Run: headless pygame with SDL's dummy video driver; simulated clock (each Clock.tick advances the game by its frame time, no real sleeping); random seed 0; keys injected as events and as key.get_pressed() state; mouse plan: one left click at the window centre at the start of phase 2, then a move to the lower-right quarter at the start of phase 3.
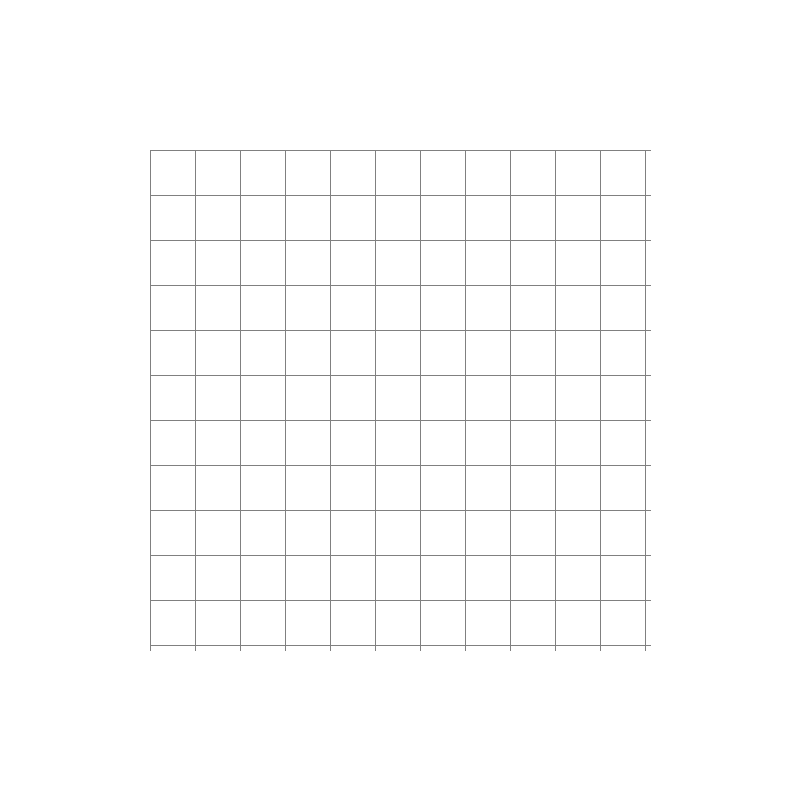
Frame 1 of 4 · flips 1–60 · no input
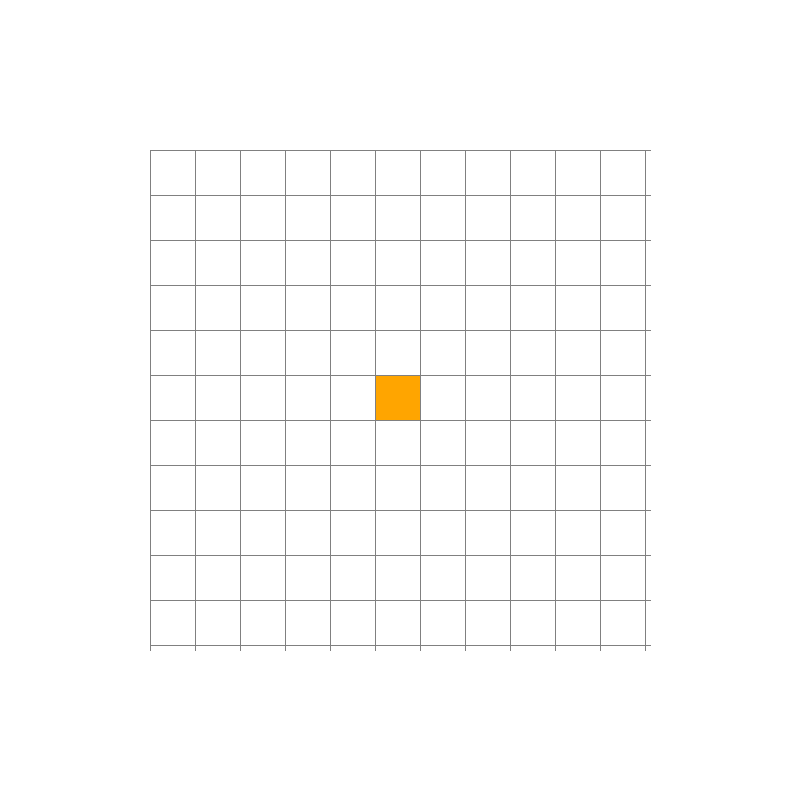
Frame 2 of 4 · flips 61–180 · clicked the window centre · tapped SPACE, RETURN · held RIGHT (→), D
Frame 3 of 4 · flips 181–300 · moved the mouse to the lower-right quarter · held DOWN (↓), S · screen unchanged from frame 2, image omitted
Frame 4 of 4 · flips 301–420 · held LEFT (←), A, UP (↑), W · screen unchanged from frame 3, image omitted

The pygame program that drew these frames:

import pygame
import heapq
import math

pygame.init()

ANCHO_VENTANA = 800
TAM_GRID = 500
OFFSET = (ANCHO_VENTANA - TAM_GRID) // 2
EPSILON = 1.2

VENTANA = pygame.display.set_mode((ANCHO_VENTANA, ANCHO_VENTANA))
pygame.display.set_caption("A* Euclidiano Ponderado")

BLANCO = (255, 255, 255)
NEGRO = (0, 0, 0)
GRIS = (128, 128, 128)
AZUL = (0, 0, 255)
VERDE = (0, 255, 0)
NARANJA = (255, 165, 0)
PURPURA = (128, 0, 128)

class Nodo:
    def __init__(self, fila, col, ancho, total_filas):
        self.fila = fila
        self.col = col
        self.x = OFFSET + fila * ancho
        self.y = OFFSET + col * ancho
        self.color = BLANCO
        self.ancho = ancho
        self.total_filas = total_filas

    def get_pos(self):
        return self.fila, self.col

    def es_pared(self):
        return self.color == NEGRO

    def restablecer(self):
        self.color = BLANCO

    def hacer_inicio(self):
        self.color = NARANJA

    def hacer_pared(self):
        self.color = NEGRO

    def hacer_fin(self):
        self.color = PURPURA

    def hacer_abierto(self):
        self.color = AZUL

    def hacer_cerrado(self):
        self.color = VERDE

    def hacer_camino(self):
        self.color = NARANJA

    def vecinos(self, grid):
        vecinos = []
        movimientos = [
            (1, 0, 1), (-1, 0, 1), (0, 1, 1), (0, -1, 1),
            (1, 1, 1.414), (1, -1, 1.414),
            (-1, 1, 1.414), (-1, -1, 1.414)
        ]

        for dx, dy, costo in movimientos:
            x = self.fila + dx
            y = self.col + dy
            if 0 <= x < self.total_filas and 0 <= y < self.total_filas:
                if not grid[x][y].es_pared():
                    vecinos.append((grid[x][y], costo))
        return vecinos

    def dibujar(self, ventana):
        pygame.draw.rect(
            ventana, self.color,
            (self.x, self.y, self.ancho, self.ancho)
        )

def heuristica(p1, p2):
    return math.sqrt((p1[0] - p2[0]) ** 2 + (p1[1] - p2[1]) ** 2)

def reconstruir_camino(came_from, actual, dibujar):
    while actual in came_from:
        actual = came_from[actual]
        if actual.color not in (PURPURA, NARANJA):
            actual.hacer_camino()
        dibujar()

def algoritmo_a_star(dibujar, grid, inicio, fin):
    contador = 0
    open_set = []
    heapq.heappush(open_set, (0, contador, inicio))

    came_from = {}
    g_score = {n: float("inf") for fila in grid for n in fila}
    g_score[inicio] = 0

    f_score = {n: float("inf") for fila in grid for n in fila}
    f_score[inicio] = EPSILON * heuristica(inicio.get_pos(), fin.get_pos())

    open_hash = {inicio}
    closed_set = set()

    while open_set:
        actual = heapq.heappop(open_set)[2]
        open_hash.discard(actual)

        if actual == fin:
            reconstruir_camino(came_from, fin, dibujar)
            fin.hacer_fin()
            inicio.hacer_inicio()
            return True

        closed_set.add(actual)

        if actual != inicio:
            actual.hacer_cerrado()

        for vecino, costo in actual.vecinos(grid):
            if vecino in closed_set:
                continue

            temp_g = g_score[actual] + costo
            if temp_g < g_score[vecino]:
                came_from[vecino] = actual
                g_score[vecino] = temp_g
                f_score[vecino] = temp_g + EPSILON * heuristica(
                    vecino.get_pos(), fin.get_pos()
                )

                if vecino not in open_hash:
                    contador += 1
                    heapq.heappush(open_set, (f_score[vecino], contador, vecino))
                    open_hash.add(vecino)
                    if vecino != fin:
                        vecino.hacer_abierto()

        dibujar()

    return False

def crear_grid(filas):
    grid = []
    ancho_nodo = TAM_GRID // filas
    for i in range(filas):
        grid.append([])
        for j in range(filas):
            grid[i].append(Nodo(i, j, ancho_nodo, filas))
    return grid

def dibujar_grid(ventana, filas):
    ancho_nodo = TAM_GRID // filas
    for i in range(filas + 1):
        pygame.draw.line(
            ventana, GRIS,
            (OFFSET, OFFSET + i * ancho_nodo),
            (OFFSET + TAM_GRID, OFFSET + i * ancho_nodo)
        )
        pygame.draw.line(
            ventana, GRIS,
            (OFFSET + i * ancho_nodo, OFFSET),
            (OFFSET + i * ancho_nodo, OFFSET + TAM_GRID)
        )

def dibujar(ventana, grid, filas):
    ventana.fill(BLANCO)
    for fila in grid:
        for nodo in fila:
            nodo.dibujar(ventana)
    dibujar_grid(ventana, filas)
    pygame.display.update()

def obtener_click_pos(pos, filas):
    x, y = pos
    if x < OFFSET or y < OFFSET or x > OFFSET + TAM_GRID or y > OFFSET + TAM_GRID:
        return None
    ancho_nodo = TAM_GRID // filas
    return (x - OFFSET) // ancho_nodo, (y - OFFSET) // ancho_nodo

def main():
    FILAS = 11
    grid = crear_grid(FILAS)
    inicio = None
    fin = None
    corriendo = True

    while corriendo:
        dibujar(VENTANA, grid, FILAS)
        for event in pygame.event.get():
            if event.type == pygame.QUIT:
                corriendo = False

            if pygame.mouse.get_pressed()[0]:
                pos = obtener_click_pos(pygame.mouse.get_pos(), FILAS)
                if pos:
                    fila, col = pos
                    nodo = grid[fila][col]
                    if not inicio and nodo != fin:
                        inicio = nodo
                        inicio.hacer_inicio()
                    elif not fin and nodo != inicio:
                        fin = nodo
                        fin.hacer_fin()
                    elif nodo != inicio and nodo != fin:
                        nodo.hacer_pared()

            elif pygame.mouse.get_pressed()[2]:
                pos = obtener_click_pos(pygame.mouse.get_pos(), FILAS)
                if pos:
                    fila, col = pos
                    nodo = grid[fila][col]
                    nodo.restablecer()
                    if nodo == inicio:
                        inicio = None
                    elif nodo == fin:
                        fin = None

            if event.type == pygame.KEYDOWN:
                if event.key == pygame.K_SPACE and inicio and fin:
                    algoritmo_a_star(
                        lambda: dibujar(VENTANA, grid, FILAS),
                        grid, inicio, fin
                    )

    pygame.quit()

main()
